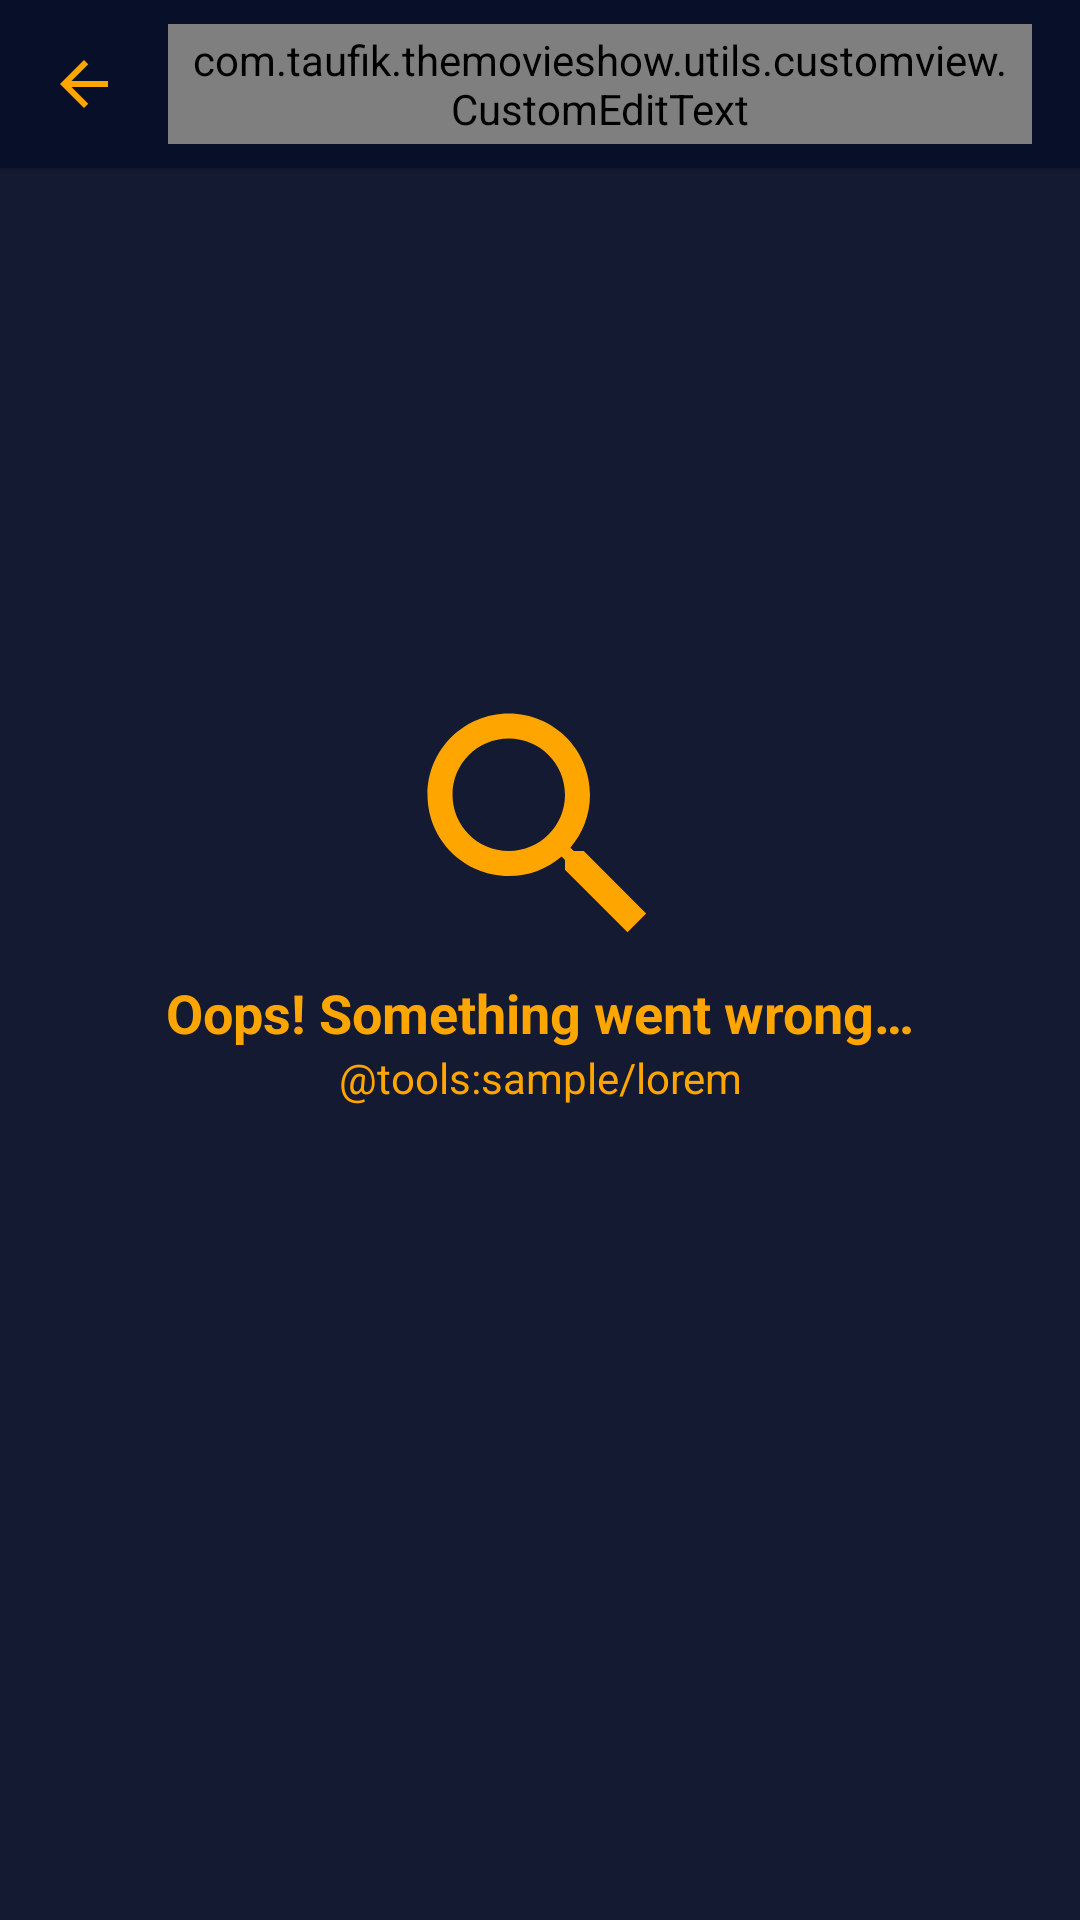

Android layout source for this screen:
<!-- AndroidManifest.xml: application theme Theme.TheMovieShow -->
<!-- res/layout/fragment_discover_movie.xml -->
<?xml version="1.0" encoding="utf-8"?>
<androidx.constraintlayout.widget.ConstraintLayout
    xmlns:android="http://schemas.android.com/apk/res/android"
    xmlns:tools="http://schemas.android.com/tools"
    xmlns:app="http://schemas.android.com/apk/res-auto"
    android:layout_width="match_parent"
    android:layout_height="match_parent"
    android:background="@color/colorPrimary"
    tools:context=".ui.discover.DiscoverMovieFragment">

    <include
        android:id="@+id/toolbarSearchMovie"
        layout="@layout/toolbar_search_general"/>

    <androidx.recyclerview.widget.RecyclerView
        android:id="@+id/rvDiscoverMovie"
        android:layout_width="match_parent"
        android:layout_height="0dp"
        tools:listitem="@layout/items_movies_tv_show"
        app:layout_constraintTop_toBottomOf="@id/toolbarSearchMovie"
        app:layout_constraintBottom_toBottomOf="parent"/>

    <include
        android:id="@+id/layoutNoSearch"
        layout="@layout/layout_error_discover"
        android:layout_width="match_parent"
        android:layout_height="0dp"
        app:layout_constraintTop_toBottomOf="@id/toolbarSearchMovie"
        app:layout_constraintBottom_toBottomOf="parent"/>

    <include
        android:id="@+id/layoutError"
        layout="@layout/layout_error"
        android:layout_width="match_parent"
        android:layout_height="0dp"
        android:visibility="gone"
        app:layout_constraintTop_toBottomOf="@id/toolbarSearchMovie"
        app:layout_constraintBottom_toBottomOf="parent"/>

    <ProgressBar
        android:id="@+id/pbLoading"
        android:layout_width="wrap_content"
        android:layout_height="wrap_content"
        android:indeterminateTint="@color/colorOrange"
        android:visibility="gone"
        app:layout_constraintTop_toBottomOf="@id/toolbarSearchMovie"
        app:layout_constraintBottom_toBottomOf="parent"
        app:layout_constraintStart_toStartOf="parent"
        app:layout_constraintEnd_toEndOf="parent"/>

</androidx.constraintlayout.widget.ConstraintLayout>
<!-- res/layout/toolbar_search_general.xml (included above) -->
<?xml version="1.0" encoding="utf-8"?>
<androidx.appcompat.widget.Toolbar
    xmlns:android="http://schemas.android.com/apk/res/android"
    xmlns:app="http://schemas.android.com/apk/res-auto"
    android:layout_width="match_parent"
    android:layout_height="wrap_content"
    android:background="@color/colorPrimaryDark"
    android:elevation="2dp"
    android:minHeight="?attr/actionBarSize"
    android:theme="?attr/actionBarTheme"
    app:titleTextColor="@color/colorOrange"
    app:layout_constraintEnd_toEndOf="parent"
    app:layout_constraintStart_toStartOf="parent"
    app:layout_constraintTop_toTopOf="parent">

    <androidx.constraintlayout.widget.ConstraintLayout
        android:layout_width="match_parent"
        android:layout_height="wrap_content">

        <ImageView
            android:id="@+id/imgBack"
            android:layout_width="wrap_content"
            android:layout_height="wrap_content"
            android:contentDescription="@null"
            android:src="@drawable/ic_arrow_back"
            app:layout_constraintTop_toTopOf="parent"
            app:layout_constraintBottom_toBottomOf="parent"
            app:layout_constraintStart_toStartOf="parent"/>

        <com.taufik.themovieshow.utils.customview.CustomEditText
            android:id="@+id/etSearch"
            android:layout_width="0dp"
            android:layout_height="40dp"
            android:layout_marginHorizontal="16dp"
            android:paddingHorizontal="6dp"
            android:background="@drawable/bg_search_discover"
            android:hint="@string/tvSearch"
            android:textColorHint="@color/colorGrey"
            android:textColor="@color/colorOrange"
            android:inputType="text"
            android:importantForAutofill="auto"
            android:imeOptions="actionSearch"
            android:autofillHints="Search..."
            android:drawablePadding="8dp"
            android:drawableStart="@drawable/ic_search"
            app:layout_constraintTop_toTopOf="parent"
            app:layout_constraintBottom_toBottomOf="parent"
            app:layout_constraintStart_toEndOf="@id/imgBack"
            app:layout_constraintEnd_toEndOf="parent"/>

    </androidx.constraintlayout.widget.ConstraintLayout>

</androidx.appcompat.widget.Toolbar>
<!-- res/layout/items_movies_tv_show.xml (included above) -->
<?xml version="1.0" encoding="utf-8"?>
<androidx.constraintlayout.widget.ConstraintLayout
    xmlns:android="http://schemas.android.com/apk/res/android"
    xmlns:tools="http://schemas.android.com/tools"
    xmlns:app="http://schemas.android.com/apk/res-auto"
    android:id="@+id/cardMoviesTvShow"
    android:layout_width="match_parent"
    android:layout_height="wrap_content"
    android:padding="4dp"
    android:clickable="true"
    android:focusable="true"
    android:foreground="?attr/selectableItemBackground">

    <View
        android:id="@+id/viewSupporter"
        android:layout_width="match_parent"
        android:layout_height="10dp"
        app:layout_constraintTop_toBottomOf="@id/cardPoster" />

    <View
        android:id="@+id/viewBackground"
        android:layout_width="match_parent"
        android:layout_height="0dp"
        android:background="@drawable/background_movie_show"
        android:paddingBottom="10dp"
        app:layout_constraintBottom_toBottomOf="parent"
        app:layout_constraintTop_toTopOf="@id/tvTitle" />

    <androidx.cardview.widget.CardView
        android:id="@+id/cardPoster"
        android:layout_width="100dp"
        android:layout_height="150dp"
        android:layout_marginStart="5dp"
        app:cardCornerRadius="5dp"
        app:cardElevation="0dp"
        app:cardMaxElevation="0dp"
        app:layout_constraintTop_toTopOf="parent"
        app:layout_constraintStart_toStartOf="parent">

        <androidx.appcompat.widget.AppCompatImageView
            android:id="@+id/imgPoster"
            android:layout_width="match_parent"
            android:layout_height="match_parent"
            android:scaleType="centerCrop"
            android:background="@color/colorPrimaryDark"
            app:layout_constraintStart_toStartOf="parent"
            app:layout_constraintTop_toTopOf="parent"
            tools:ignore="ContentDescription"/>

    </androidx.cardview.widget.CardView>

    <TextView
        android:id="@+id/tvTitle"
        android:layout_width="0dp"
        android:layout_height="wrap_content"
        android:layout_marginStart="10dp"
        android:layout_marginEnd="10dp"
        android:layout_marginTop="30dp"
        android:paddingTop="10dp"
        android:ellipsize="end"
        android:maxLines="3"
        android:gravity="start"
        android:textColor="@color/white"
        android:textSize="16sp"
        android:textStyle="bold"
        app:layout_constraintStart_toEndOf="@id/cardPoster"
        app:layout_constraintEnd_toEndOf="parent"
        app:layout_constraintTop_toTopOf="@id/cardPoster"
        tools:text="@string/tvTitle"/>

    <TextView
        android:id="@+id/tvReleasedOn"
        android:layout_width="wrap_content"
        android:layout_height="wrap_content"
        android:gravity="start"
        android:text="@string/tvReleasedOn"
        android:textSize="14sp"
        android:textColor="@color/colorGrey"
        app:layout_constraintStart_toStartOf="@id/tvTitle"
        app:layout_constraintTop_toBottomOf="@id/tvTitle"/>

    <androidx.appcompat.widget.AppCompatTextView
        android:id="@+id/tvReleaseDate"
        android:layout_width="wrap_content"
        android:layout_height="wrap_content"
        android:layout_marginStart="3dp"
        android:gravity="start"
        android:textSize="14sp"
        android:textColor="@color/colorGrey"
        app:layout_constraintStart_toEndOf="@+id/tvReleasedOn"
        app:layout_constraintTop_toTopOf="@+id/tvReleasedOn"
        app:layout_constraintBottom_toBottomOf="@+id/tvReleasedOn"
        tools:text="@string/tvReleaseDate"/>

    <ImageView
        android:id="@+id/imgRate"
        android:layout_width="20dp"
        android:layout_height="20dp"
        android:contentDescription="@null"
        app:layout_constraintStart_toStartOf="@id/tvReleasedOn"
        app:layout_constraintTop_toBottomOf="@id/tvReleasedOn"
        android:src="@drawable/ic_rate"/>

    <androidx.appcompat.widget.AppCompatTextView
        android:id="@+id/tvRating"
        android:layout_width="wrap_content"
        android:layout_height="wrap_content"
        android:layout_marginStart="5dp"
        android:gravity="start"
        android:textSize="14sp"
        android:textColor="@color/white"
        app:layout_constraintStart_toEndOf="@id/imgRate"
        app:layout_constraintTop_toTopOf="@id/imgRate"
        app:layout_constraintBottom_toBottomOf="@id/imgRate"
        tools:text="@string/tvRating"/>

</androidx.constraintlayout.widget.ConstraintLayout>
<!-- res/layout/layout_error_discover.xml (included above) -->
<?xml version="1.0" encoding="utf-8"?>
<androidx.constraintlayout.widget.ConstraintLayout
    xmlns:android="http://schemas.android.com/apk/res/android"
    xmlns:tools="http://schemas.android.com/tools"
    xmlns:app="http://schemas.android.com/apk/res-auto"
    android:layout_width="match_parent"
    android:layout_height="match_parent">

    <androidx.appcompat.widget.AppCompatImageView
        android:id="@+id/imgNoSearch"
        android:layout_width="100dp"
        android:layout_height="100dp"
        android:layout_centerHorizontal="true"
        android:src="@drawable/ic_search"
        app:layout_constraintVertical_bias=".35"
        app:layout_constraintTop_toTopOf="parent"
        app:layout_constraintBottom_toBottomOf="parent"
        app:layout_constraintStart_toStartOf="parent"
        app:layout_constraintEnd_toEndOf="parent"/>

    <androidx.appcompat.widget.AppCompatTextView
        android:id="@+id/tvErrorTitle"
        android:layout_width="wrap_content"
        android:layout_height="wrap_content"
        tools:text="@string/tvOops"
        android:textAppearance="@style/TextAppearance.AppCompat.Medium"
        android:textColor="@color/colorOrange"
        android:textStyle="bold"
        app:layout_constraintTop_toBottomOf="@+id/imgNoSearch"
        app:layout_constraintStart_toStartOf="parent"
        app:layout_constraintEnd_toEndOf="parent"/>

    <androidx.appcompat.widget.AppCompatTextView
        android:id="@+id/tvErrorDesc"
        android:layout_width="0dp"
        android:layout_height="wrap_content"
        android:layout_marginHorizontal="16dp"
        android:gravity="center"
        android:textColor="@color/colorOrange"
        tools:text="@tools:sample/lorem"
        app:layout_constraintTop_toBottomOf="@id/tvErrorTitle"
        app:layout_constraintStart_toStartOf="parent"
        app:layout_constraintEnd_toEndOf="parent"/>

</androidx.constraintlayout.widget.ConstraintLayout>
<!-- res/layout/layout_error.xml (included above) -->
<?xml version="1.0" encoding="utf-8"?>
<androidx.constraintlayout.widget.ConstraintLayout
    xmlns:android="http://schemas.android.com/apk/res/android"
    xmlns:tools="http://schemas.android.com/tools"
    xmlns:app="http://schemas.android.com/apk/res-auto"
    android:id="@+id/layoutError"
    android:layout_width="match_parent"
    android:layout_height="match_parent">

    <com.airbnb.lottie.LottieAnimationView
        android:id="@+id/lottieEmptyBox"
        android:layout_width="150dp"
        android:layout_height="150dp"
        android:layout_centerHorizontal="true"
        app:lottie_autoPlay="true"
        app:lottie_fileName="empty_error.json"
        app:lottie_loop="true"
        app:layout_constraintVertical_bias=".35"
        app:layout_constraintTop_toTopOf="parent"
        app:layout_constraintBottom_toBottomOf="parent"
        app:layout_constraintStart_toStartOf="parent"
        app:layout_constraintEnd_toEndOf="parent"/>

    <androidx.appcompat.widget.AppCompatTextView
        android:id="@+id/tvErrorTitle"
        android:layout_width="wrap_content"
        android:layout_height="wrap_content"
        android:text="@string/tvOops"
        android:textAppearance="@style/TextAppearance.AppCompat.Medium"
        android:textColor="@color/colorOrange"
        android:textStyle="bold"
        app:layout_constraintTop_toBottomOf="@+id/lottieEmptyBox"
        app:layout_constraintStart_toStartOf="parent"
        app:layout_constraintEnd_toEndOf="parent"/>

    <androidx.appcompat.widget.AppCompatTextView
        android:id="@+id/tvErrorDesc"
        android:layout_width="0dp"
        android:layout_height="wrap_content"
        android:layout_marginHorizontal="16dp"
        android:gravity="center"
        android:textColor="@color/colorOrange"
        tools:text="@tools:sample/lorem"
        app:layout_constraintTop_toBottomOf="@id/tvErrorTitle"
        app:layout_constraintStart_toStartOf="parent"
        app:layout_constraintEnd_toEndOf="parent"/>
    
    <androidx.appcompat.widget.AppCompatButton
        android:id="@+id/btnRetry"
        android:layout_width="wrap_content"
        android:layout_height="wrap_content"
        android:layout_marginTop="12dp"
        android:stateListAnimator="@null"
        android:visibility="gone"
        tools:visibility="visible"
        android:clickable="true"
        android:focusable="true"
        android:foreground="?attr/selectableItemBackground"
        android:background="@drawable/button_error_rounded_corner"
        android:textAllCaps="false"
        android:textColor="@color/white"
        android:text="@string/action_retry"
        app:layout_constraintTop_toBottomOf="@id/tvErrorDesc"
        app:layout_constraintStart_toStartOf="parent"
        app:layout_constraintEnd_toEndOf="parent"/>

</androidx.constraintlayout.widget.ConstraintLayout>
<!-- resources referenced by this layout -->
<resources>
  <color name="colorGrey">#8A8A8A</color>
  <color name="colorOrange">#FFA500</color>
  <color name="colorPrimary">#141A31</color>
  <color name="colorPrimaryDark">#081029</color>
  <color name="white">#FFFFFFFF</color>
  <!-- drawable background_movie_show (drawable) -->
  <?xml version="1.0" encoding="utf-8"?>
  <shape xmlns:android="http://schemas.android.com/apk/res/android"
      android:shape="rectangle">
  
      <solid android:color="@color/colorPrimaryLight" />
      <corners android:radius="4dp"/>
  
  </shape>
  <!-- drawable button_error_rounded_corner (drawable) -->
  <?xml version="1.0" encoding="utf-8"?>
  <shape xmlns:android="http://schemas.android.com/apk/res/android">
      <corners  android:radius="10dp"/>
      <solid android:color="@color/colorPrimaryAccent"/>
  </shape>
  <!-- drawable ic_arrow_back (drawable) -->
  <vector android:autoMirrored="true" android:height="24dp"
      android:tint="@color/colorOrange" android:viewportHeight="24"
      android:viewportWidth="24" android:width="24dp" xmlns:android="http://schemas.android.com/apk/res/android">
      <path android:fillColor="@android:color/white" android:pathData="M20,11H7.83l5.59,-5.59L12,4l-8,8 8,8 1.41,-1.41L7.83,13H20v-2z"/>
  </vector>
  <!-- drawable ic_rate (drawable) -->
  <vector android:height="24dp" android:tint="@color/colorYellow"
      android:viewportHeight="24" android:viewportWidth="24"
      android:width="24dp" xmlns:android="http://schemas.android.com/apk/res/android">
      <path android:fillColor="@android:color/white" android:pathData="M14.43,10l-2.43,-8l-2.43,8l-7.57,0l6.18,4.41l-2.35,7.59l6.17,-4.69l6.18,4.69l-2.35,-7.59l6.17,-4.41z"/>
  </vector>
  <!-- drawable ic_search (drawable) -->
  <vector android:height="24dp" android:tint="@color/colorOrange"
      android:viewportHeight="24" android:viewportWidth="24"
      android:width="24dp" xmlns:android="http://schemas.android.com/apk/res/android">
      <path android:fillColor="@android:color/white" android:pathData="M15.5,14h-0.79l-0.28,-0.27C15.41,12.59 16,11.11 16,9.5 16,5.91 13.09,3 9.5,3S3,5.91 3,9.5 5.91,16 9.5,16c1.61,0 3.09,-0.59 4.23,-1.57l0.27,0.28v0.79l5,4.99L20.49,19l-4.99,-5zM9.5,14C7.01,14 5,11.99 5,9.5S7.01,5 9.5,5 14,7.01 14,9.5 11.99,14 9.5,14z"/>
  </vector>
  <string name="action_retry">Retry</string>
  <string name="tvOops">Oops! Something went wrong…</string>
  <string name="tvRating">Rating</string>
  <string name="tvReleaseDate">Release Date</string>
  <string name="tvReleasedOn">Released on:</string>
  <string name="tvSearch">Search…</string>
  <string name="tvTitle">Title</string>
  <style name="Theme.TheMovieShow" parent="Theme.MaterialComponents.Light.NoActionBar">
          
          <item name="colorPrimary">@color/colorPrimaryDark</item>
          <item name="colorPrimaryVariant">@color/colorPrimaryDark</item>
          <item name="colorOnPrimary">@color/white</item>
          
          <item name="colorSecondary">@color/teal_200</item>
          <item name="colorSecondaryVariant">@color/teal_700</item>
          <item name="colorOnSecondary">@color/black</item>
          
          <item name="android:statusBarColor" tools:targetApi="l">?attr/colorPrimaryVariant</item>
      </style>
  <color name="colorPrimaryLight">#1E2746</color>
  <color name="colorPrimaryAccent">#0097FB</color>
  <color name="colorYellow">#FFFF00</color>
  <color name="teal_200">#FF03DAC5</color>
  <color name="teal_700">#FF018786</color>
  <color name="black">#FF000000</color>
</resources>
